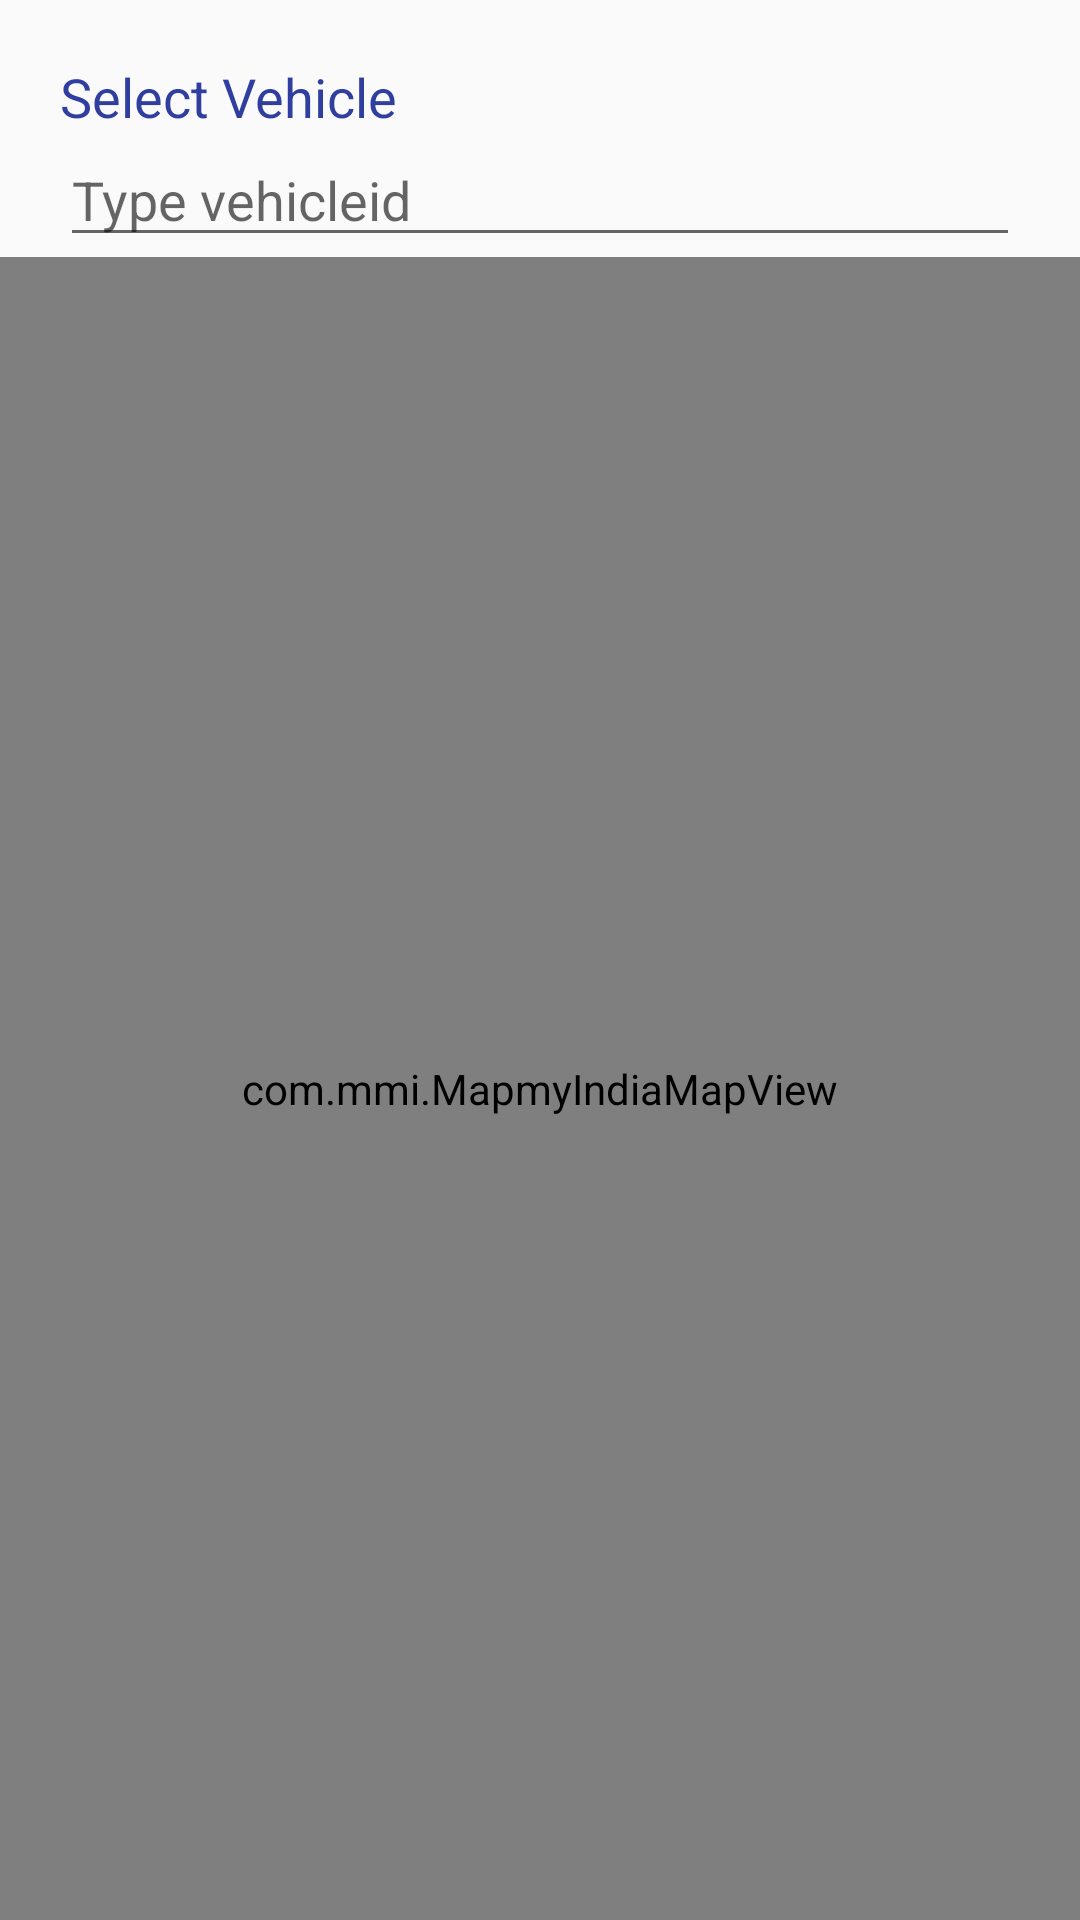

Here is an Android app screen rendered from its layout file. Give the layout XML and the strings, colors and styles it references.
<!-- AndroidManifest.xml: application theme AppTheme -->
<!-- res/layout/mmi_region_veh_track.xml -->
<?xml version="1.0" encoding="utf-8"?>
<LinearLayout xmlns:android="http://schemas.android.com/apk/res/android"
    android:orientation="vertical"
    android:layout_width="match_parent"
    android:layout_height="match_parent">
    <TextView
        android:layout_marginTop="20dp"
        android:paddingLeft="20dp"
        android:layout_width="wrap_content"
        android:layout_height="wrap_content"
        android:text="Select Vehicle"
        android:textSize="18dp"
        android:textColor="@color/colorPrimaryDark"/>


    <AutoCompleteTextView
        android:id="@+id/autoVehText"
        android:layout_marginLeft="20dp"
        android:layout_marginRight="20dp"
        android:textSize="18dp"
        android:hint="Type vehicleid"
        android:digits="abcdefghijklmnopqrstuvwxyzABCDEFGHIJKLMNOPQRSTUVWXYZ0123456789"
        android:singleLine="true"
        android:layout_width="match_parent"
        android:layout_height="wrap_content"
        android:maxLength="25"/>

    <com.mmi.MapmyIndiaMapView
        android:id="@+id/map"
        android:layout_width="match_parent"
        android:layout_height="match_parent" />
</LinearLayout>
<!-- resources referenced by this layout -->
<resources>
  <color name="colorPrimaryDark">#303F9F</color>
  <style name="AppTheme" parent="Theme.AppCompat.Light.DarkActionBar">
          
          <item name="colorPrimary">@color/colorPrimary</item>
          <item name="colorPrimaryDark">@color/colorPrimaryDark</item>
          <item name="colorAccent">@color/colorAccent</item>
      </style>
  <color name="colorPrimary">#3F51B5</color>
  <color name="colorAccent">#6495ED</color>
</resources>
